Dataset: processed (GitHub, radiakos/Project_MLops_DTU). Classes: apple, banana, guava, lime, orange, pomegranate.

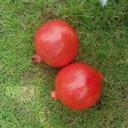
Label: pomegranate

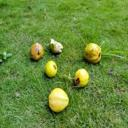
Label: guava

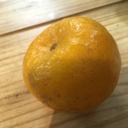
Label: orange

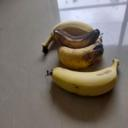
Label: banana

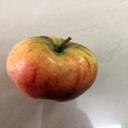
Label: apple

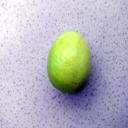
Label: lime
